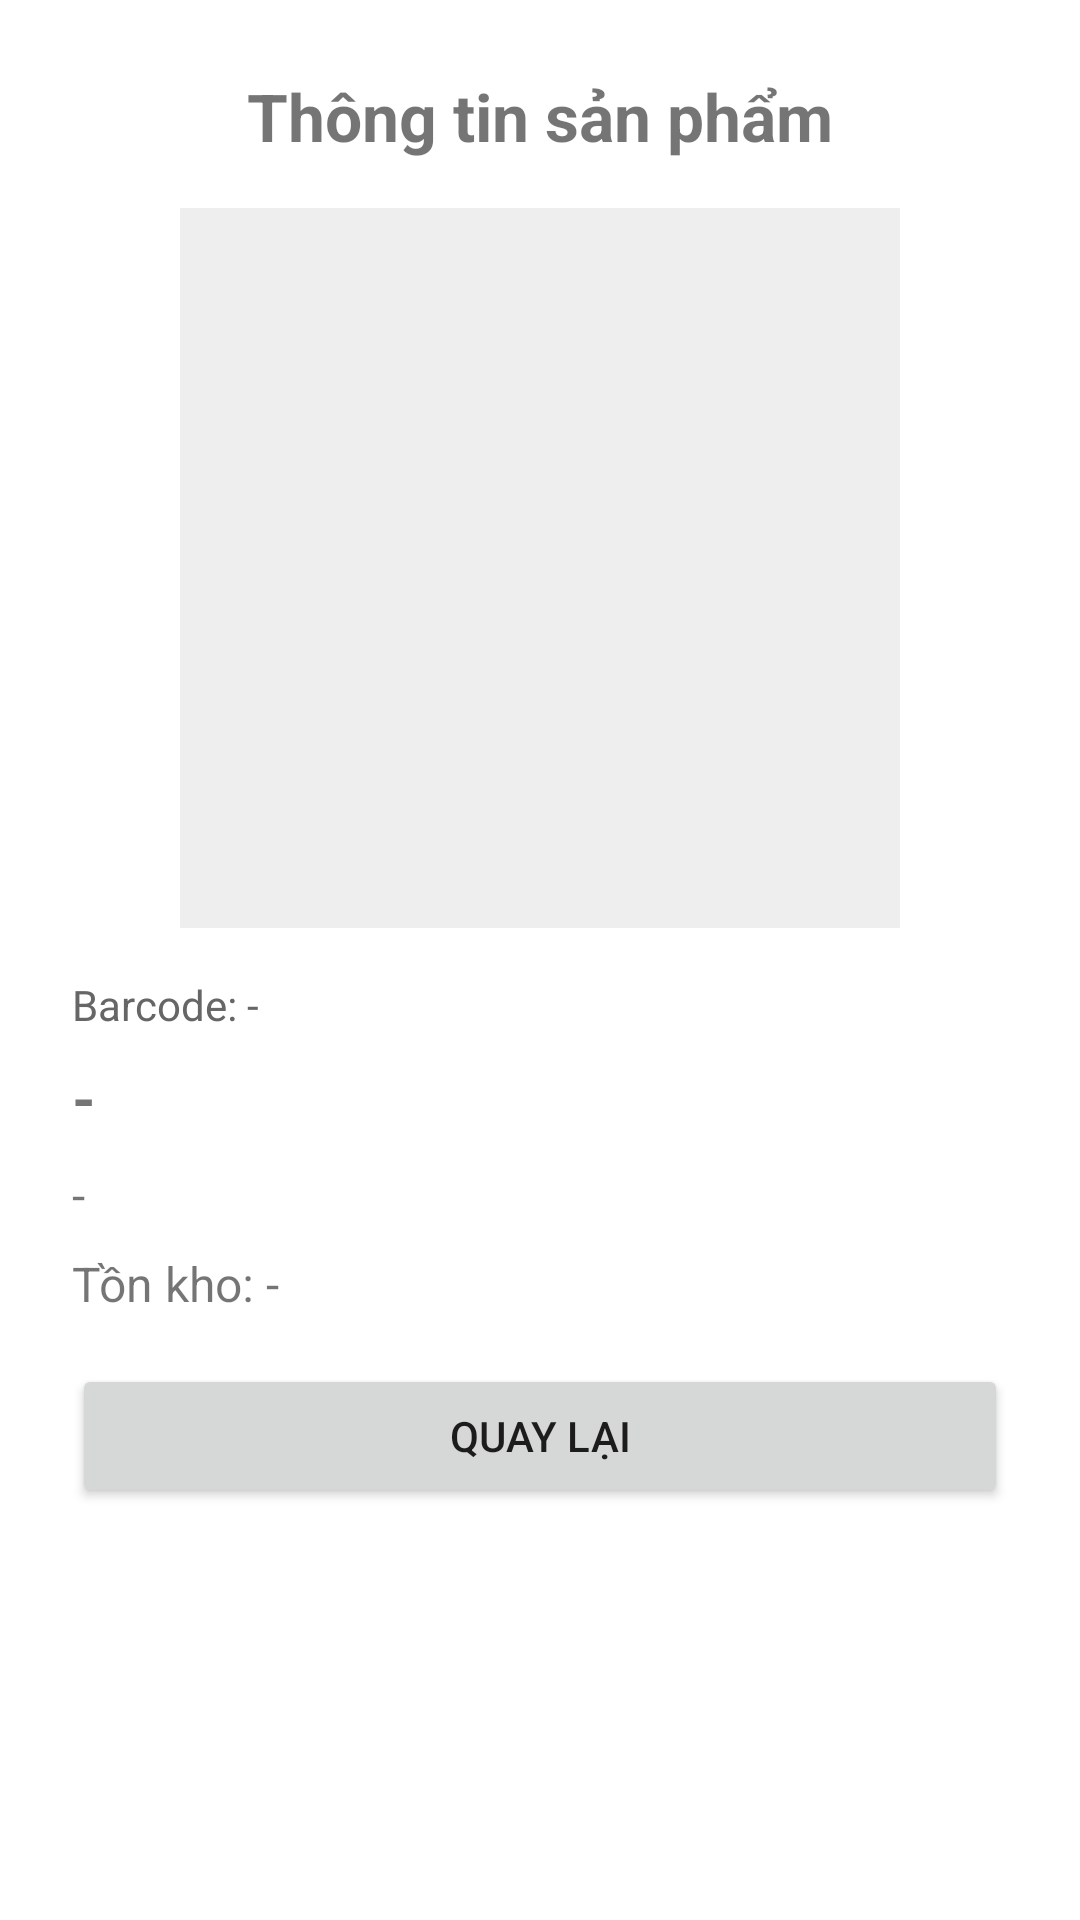

Produce the Android XML layout that renders to this screen, including the resource entries it uses.
<!-- AndroidManifest.xml: application theme Theme.Andemo -->
<!-- res/layout/activity_product_detail.xml -->
<?xml version="1.0" encoding="utf-8"?>
<ScrollView xmlns:android="http://schemas.android.com/apk/res/android"
    android:layout_width="match_parent"
    android:layout_height="match_parent"
    android:fillViewport="true">

    <LinearLayout
        android:layout_width="match_parent"
        android:layout_height="wrap_content"
        android:orientation="vertical"
        android:padding="24dp"
        android:gravity="center_horizontal">

        <TextView
            android:layout_width="wrap_content"
            android:layout_height="wrap_content"
            android:text="Thông tin sản phẩm"
            android:textSize="22sp"
            android:textStyle="bold"
            android:layout_marginBottom="16dp" />

        <ProgressBar
            android:id="@+id/progressBar"
            android:layout_width="wrap_content"
            android:layout_height="wrap_content"
            android:layout_marginBottom="16dp"
            android:visibility="gone" />

        <ImageView
            android:id="@+id/ivProduct"
            android:layout_width="240dp"
            android:layout_height="240dp"
            android:scaleType="centerCrop"
            android:background="#EEEEEE"
            android:contentDescription="Ảnh sản phẩm"
            android:layout_marginBottom="16dp" />

        <TextView
            android:id="@+id/tvBarcode"
            android:layout_width="match_parent"
            android:layout_height="wrap_content"
            android:text="Barcode: -"
            android:textSize="14sp"
            android:textColor="#666666"
            android:layout_marginBottom="8dp" />

        <TextView
            android:id="@+id/tvName"
            android:layout_width="match_parent"
            android:layout_height="wrap_content"
            android:text="-"
            android:textSize="20sp"
            android:textStyle="bold"
            android:layout_marginBottom="8dp" />

        <TextView
            android:id="@+id/tvDescription"
            android:layout_width="match_parent"
            android:layout_height="wrap_content"
            android:text="-"
            android:textSize="16sp"
            android:layout_marginBottom="8dp" />

        <TextView
            android:id="@+id/tvStock"
            android:layout_width="match_parent"
            android:layout_height="wrap_content"
            android:text="Tồn kho: -"
            android:textSize="16sp"
            android:layout_marginBottom="16dp" />

        <TextView
            android:id="@+id/tvError"
            android:layout_width="match_parent"
            android:layout_height="wrap_content"
            android:textColor="#F44336"
            android:visibility="gone"
            android:layout_marginBottom="8dp" />

        <Button
            android:id="@+id/btnRetry"
            android:layout_width="match_parent"
            android:layout_height="wrap_content"
            android:text="Thử lại"
            android:visibility="gone"
            android:layout_marginBottom="12dp" />

        <Button
            android:id="@+id/btnBack"
            android:layout_width="match_parent"
            android:layout_height="wrap_content"
            android:text="Quay lại" />

    </LinearLayout>
</ScrollView>
<!-- resources referenced by this layout -->
<resources>
  <style name="Theme.Andemo" parent="Theme.MaterialComponents.DayNight.DarkActionBar">
          <item name="colorPrimary">@color/purple_500</item>
          <item name="colorPrimaryVariant">@color/purple_700</item>
          <item name="colorOnPrimary">@color/white</item>
      </style>
  <!-- not gathered from this repository: default colours our renderer supplied (Android Studio template values) -->
  <color name="purple_500">#FF6200EE</color>
  <color name="purple_700">#FF3700B3</color>
  <color name="white">#FFFFFFFF</color>
</resources>
